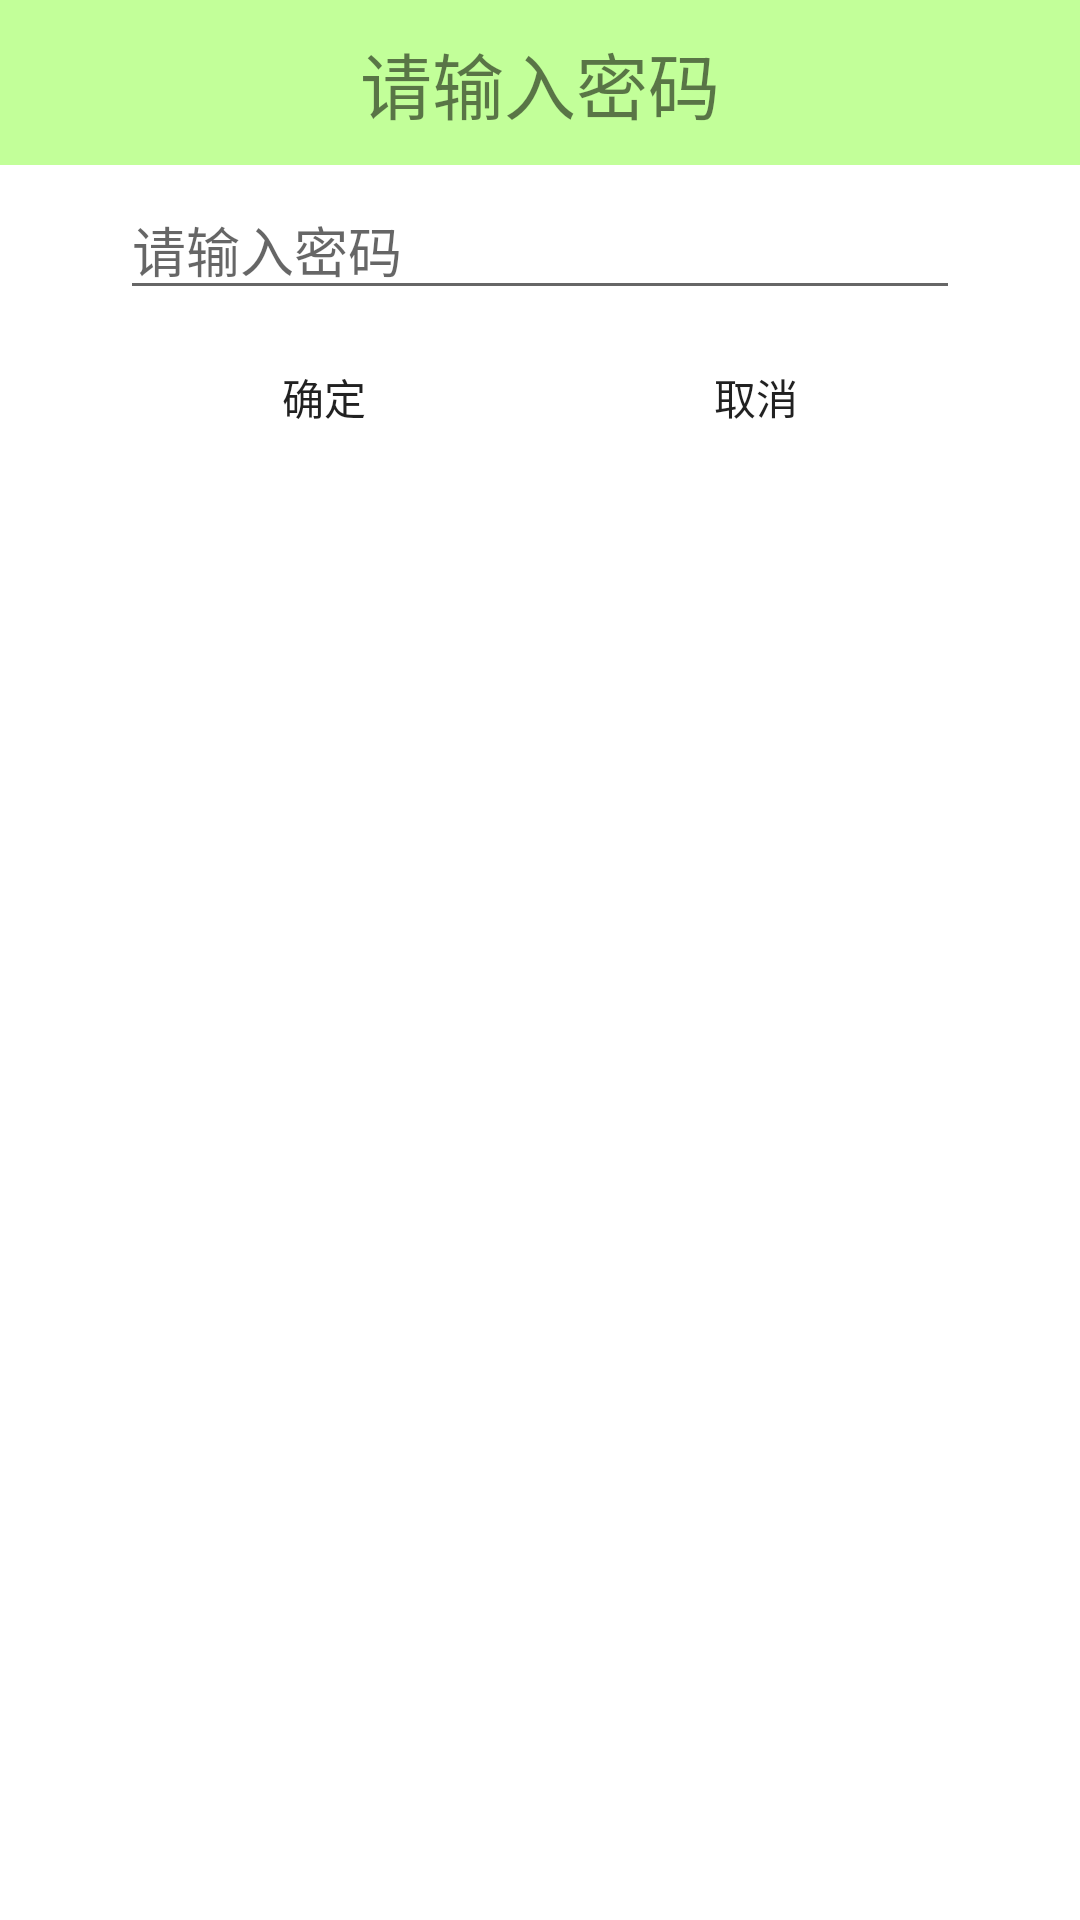

Layout XML and referenced resources for this Android screen:
<!-- AndroidManifest.xml: application theme AppTheme -->
<!-- res/layout/enter_password_dialog.xml -->
<?xml version="1.0" encoding="utf-8"?>
<LinearLayout xmlns:android="http://schemas.android.com/apk/res/android"
    android:layout_width="300dp"
    android:gravity="center_horizontal"
    android:layout_height="match_parent"
    android:background="#ffffff"
    android:orientation="vertical" >
    <TextView 
        android:id="@+id/tv_title"
        android:gravity="center"
        android:text="请输入密码"
        android:textSize="24sp"
        android:background="#6666ff00"
        android:layout_width="match_parent"
        android:layout_height="55dp"
        />
    <EditText 
        android:id="@+id/et_password"
        android:hint="请输入密码"
        android:layout_marginTop="5dp"
        android:layout_width="280dp"
        android:layout_height="wrap_content"
        android:inputType="textPassword"
        />
    <LinearLayout android:orientation="horizontal"
        android:layout_width="300dp"
        android:layout_marginTop="5dp"
        android:layout_marginBottom="5dp"
        android:layout_height="wrap_content"
        android:gravity="center_horizontal"
        >
        <Button 
            android:layout_marginRight="2dp"
            android:background="@drawable/button"
            android:id="@+id/btn_ok"
            android:text="确定"
            android:layout_width="140dp"
            android:layout_height="wrap_content"
            />
        <Button 
            android:layout_marginLeft="2dp"
            android:background="@drawable/button"
            android:id="@+id/btn_cancel"
            android:text="取消"
            android:layout_width="140dp"
            android:layout_height="wrap_content"
            />
    </LinearLayout>

</LinearLayout>
<!-- resources referenced by this layout -->
<resources>
  <style name="AppTheme" parent="AppBaseTheme">
          <item name="android:windowNoTitle">true</item>
          
      </style>
  <style name="AppBaseTheme" parent="Theme.AppCompat.Light">
          
      </style>
</resources>
